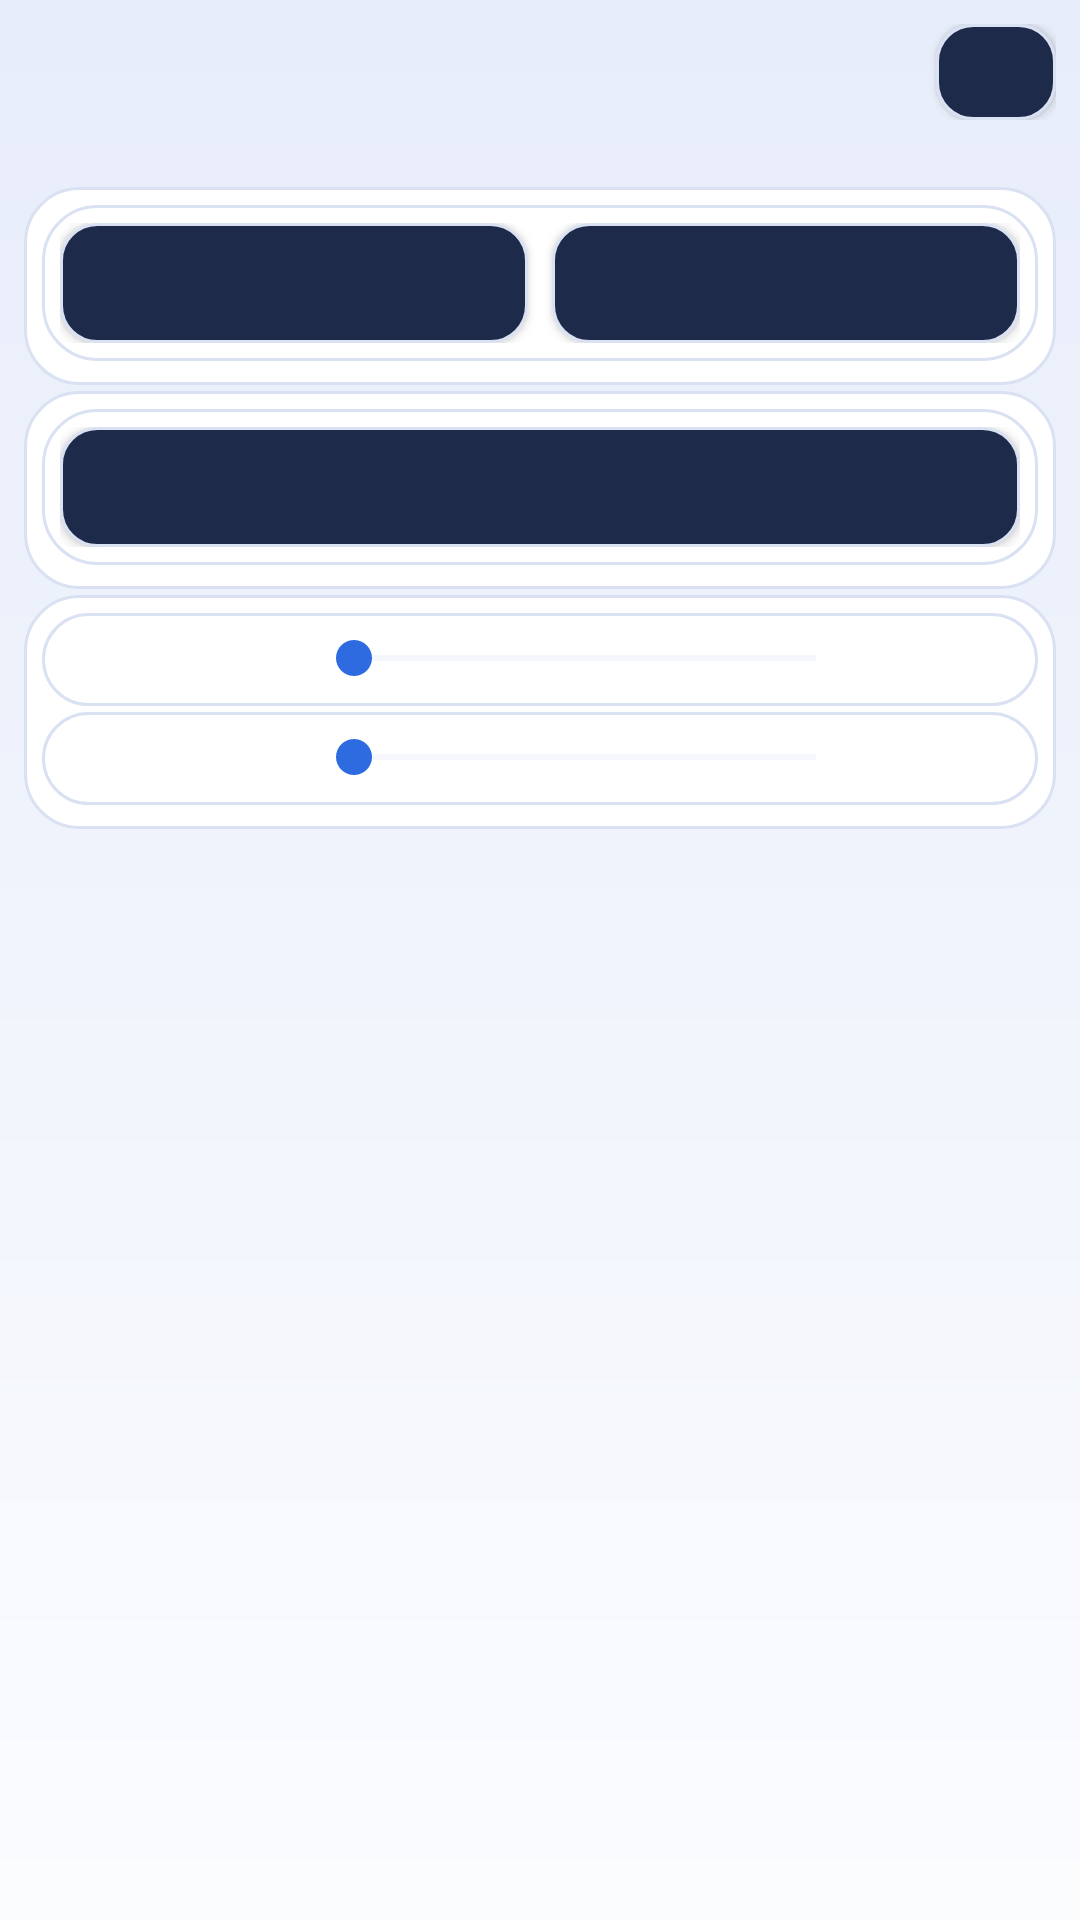

Android layout source for this screen:
<!-- AndroidManifest.xml: application theme AppTheme -->
<!-- res/layout/activity_gallery_settings.xml -->
<?xml version="1.0" encoding="utf-8"?>
<LinearLayout xmlns:android="http://schemas.android.com/apk/res/android"
    style="@style/PageRoot"
    android:orientation="vertical">

    <LinearLayout
        android:layout_width="match_parent"
        android:layout_height="wrap_content"
        android:gravity="center_vertical"
        android:orientation="horizontal">

        <TextView
            style="@style/PageTitle"
            android:id="@+id/text_gallery_title"
            android:layout_height="wrap_content" />

        <Button
            style="@style/PageCloseButton"
            android:id="@+id/btn_gallery_close" />
    </LinearLayout>

    <TextView
        style="@style/PageDesc"
        android:id="@+id/text_gallery_desc"
        android:layout_width="match_parent"
        android:layout_height="wrap_content" />

    <ScrollView
        android:layout_width="match_parent"
        android:layout_height="0dp"
        android:layout_weight="1"
        android:overScrollMode="never"
        android:scrollbars="none">

        <LinearLayout
            android:layout_width="match_parent"
            android:layout_height="wrap_content"
            android:baselineAligned="false"
            android:orientation="vertical">

            
            <LinearLayout style="@style/SettingsCard">

                <LinearLayout style="@style/SettingsCardRow">

                    <Button
                        style="@style/SettingsButton"
                        android:id="@+id/btn_gallery_dir"
                        android:layout_width="0dp"
                        android:layout_weight="1"
                        android:minWidth="0dp" />

                    <Button
                        style="@style/SettingsButton"
                        android:id="@+id/btn_gallery_dir_clear"
                        android:layout_width="0dp"
                        android:layout_marginStart="8dp"
                        android:layout_weight="1"
                        android:minWidth="0dp" />
                </LinearLayout>
            </LinearLayout>

            
            <LinearLayout style="@style/SettingsCard">

                <LinearLayout style="@style/SettingsCardRow">

                    <Button
                        style="@style/SettingsButton"
                        android:id="@+id/btn_gallery_auto_return"
                        android:layout_width="0dp"
                        android:layout_weight="1"
                        android:minWidth="0dp" />
                </LinearLayout>
            </LinearLayout>

            
            <LinearLayout style="@style/SettingsCard">

                <LinearLayout style="@style/SettingsCardRow">

                    
                    <TextView
                        style="@style/SettingsLabel"
                        android:id="@+id/label_gallery_columns"
                        android:layout_width="wrap_content"
                        android:layout_height="wrap_content"
                        android:minWidth="72dp" />

                    <SeekBar
                        android:id="@+id/seek_gallery_columns"
                        android:layout_width="0dp"
                        android:layout_height="wrap_content"
                        android:layout_marginStart="10dp"
                        android:layout_weight="1"
                        android:progressBackgroundTint="@color/card_stroke"
                        android:progressTint="@color/accent"
                        android:thumbTint="@color/accent" />

                    <TextView
                        android:id="@+id/text_gallery_columns"
                        android:layout_width="wrap_content"
                        android:layout_height="wrap_content"
                        android:gravity="end"
                        android:minWidth="52dp"
                        android:textColor="@color/accent"
                        android:textSize="14sp" />
                </LinearLayout>

                <LinearLayout style="@style/SettingsCardRow">

                    <TextView
                        style="@style/SettingsLabel"
                        android:id="@+id/label_gallery_cell_height"
                        android:layout_width="wrap_content"
                        android:layout_height="wrap_content"
                        android:minWidth="72dp" />

                    <SeekBar
                        android:id="@+id/seek_gallery_cell_height"
                        android:layout_width="0dp"
                        android:layout_height="wrap_content"
                        android:layout_marginStart="10dp"
                        android:layout_weight="1"
                        android:progressBackgroundTint="@color/card_stroke"
                        android:progressTint="@color/accent"
                        android:thumbTint="@color/accent" />

                    <TextView
                        android:id="@+id/text_gallery_cell_height"
                        android:layout_width="wrap_content"
                        android:layout_height="wrap_content"
                        android:gravity="end"
                        android:minWidth="52dp"
                        android:textColor="@color/accent"
                        android:textSize="14sp" />
                </LinearLayout>
            </LinearLayout>
        </LinearLayout>
    </ScrollView>
</LinearLayout>
<!-- resources referenced by this layout -->
<resources>
  <color name="accent">#2F6BE0</color>
  <color name="card_stroke">#D9E1F2</color>
  <style name="PageCloseButton" parent="SettingsButton">
          <item name="android:layout_width">40dp</item>
          <item name="android:layout_height">32dp</item>
          <item name="android:minWidth">0dp</item>
          <item name="android:paddingStart">0dp</item>
          <item name="android:paddingEnd">0dp</item>
          <item name="android:textSize">14sp</item>
      </style>
  <style name="PageDesc">
          <item name="android:layout_width">match_parent</item>
          <item name="android:layout_height">wrap_content</item>
          <item name="android:paddingTop">2dp</item>
          <item name="android:paddingBottom">4dp</item>
          <item name="android:textColor">@color/text_secondary</item>
          <item name="android:textSize">12sp</item>
      </style>
  <style name="PageRoot">
          <item name="android:layout_width">match_parent</item>
          <item name="android:layout_height">match_parent</item>
          <item name="android:background">@drawable/bg_aurora</item>
          <item name="android:fitsSystemWindows">true</item>
          <item name="android:paddingStart">8dp</item>
          <item name="android:paddingEnd">8dp</item>
          <item name="android:paddingTop">8dp</item>
      </style>
  <style name="PageTitle">
          <item name="android:layout_width">0dp</item>
          <item name="android:layout_height">wrap_content</item>
          <item name="android:layout_weight">1</item>
          <item name="android:textColor">@color/text_primary</item>
          <item name="android:textSize">16sp</item>
          <item name="android:textStyle">bold</item>
      </style>
  <style name="SettingsButton">
          <item name="android:layout_width">match_parent</item>
          <item name="android:layout_height">40dp</item>
          <item name="android:background">@drawable/btn_aurora_secondary</item>
          <item name="android:textColor">@color/text_primary</item>
          <item name="android:textSize">13sp</item>
          <item name="android:gravity">center</item>
      </style>
  <style name="SettingsCard">
          <item name="android:layout_width">match_parent</item>
          <item name="android:layout_height">wrap_content</item>
          <item name="android:layout_marginBottom">2dp</item>
          <item name="android:background">@drawable/card_aurora</item>
          <item name="android:orientation">vertical</item>
          <item name="android:padding">6dp</item>
      </style>
  <style name="SettingsCardRow" parent="SettingsCard">
          <item name="android:orientation">horizontal</item>
          <item name="android:padding">6dp</item>
      </style>
  <style name="SettingsLabel">
          <item name="android:layout_width">match_parent</item>
          <item name="android:layout_height">wrap_content</item>
          <item name="android:textColor">@color/text_secondary</item>
          <item name="android:textSize">12sp</item>
          <item name="android:layout_marginBottom">2dp</item>
      </style>
  <color name="text_secondary">#5A6474</color>
  <color name="text_primary">#1A1F2B</color>
  <!-- drawable card_aurora (drawable) -->
  <?xml version="1.0" encoding="utf-8"?>
  <shape xmlns:android="http://schemas.android.com/apk/res/android"
      android:shape="rectangle">
      <solid android:color="@color/card_bg" />
      <corners android:radius="18dp" />
      <stroke
          android:width="1dp"
          android:color="@color/card_stroke" />
  </shape>
  <color name="app_bg">#F5F7FB</color>
  <color name="nav_bar">#1A1F2B</color>
  <color name="aurora_bg_top">#E7EDFA</color>
  <color name="aurora_bg_mid">#F1F4FC</color>
  <color name="aurora_bg_bottom">#FBFCFE</color>
  <color name="card_bg">#FFFFFF</color>
</resources>
